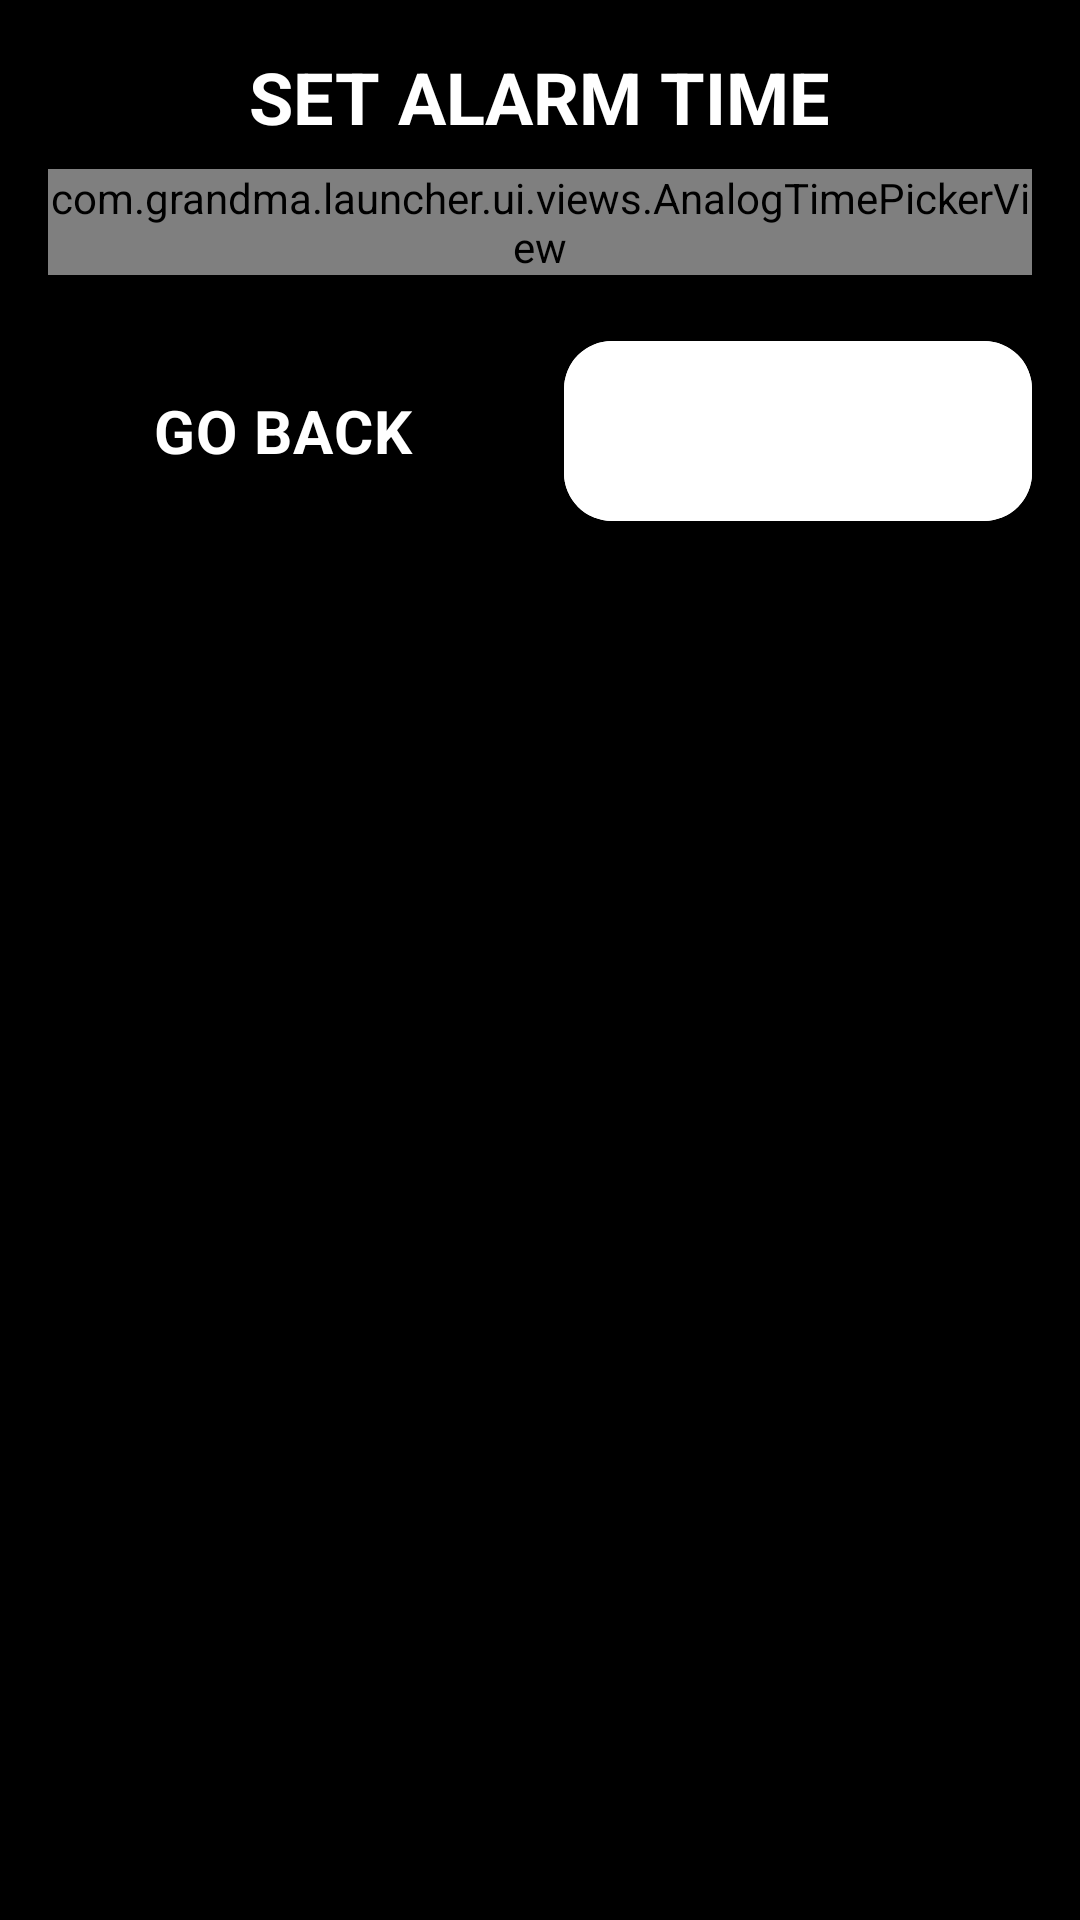

Here is an Android app screen rendered from its layout file. Give the layout XML and the strings, colors and styles it references.
<!-- AndroidManifest.xml: application theme Theme.GrandmasLauncher -->
<!-- res/layout/view_alarm_settings.xml -->
<?xml version="1.0" encoding="utf-8"?>
<LinearLayout
    xmlns:android="http://schemas.android.com/apk/res/android"
    android:layout_width="match_parent"
    android:layout_height="wrap_content"
    android:orientation="vertical"
    android:gravity="center_horizontal"
    android:padding="@dimen/space_md"
    android:background="@color/color_bg_primary">

    <TextView
        android:id="@+id/tvSettingsTitle"
        android:layout_width="wrap_content"
        android:layout_height="wrap_content"
        android:text="SET ALARM TIME"
        android:textAppearance="@style/TextAppearance.Grandma.Heading"
        android:layout_marginBottom="@dimen/space_sm" />

    <com.grandma.launcher.ui.views.AnalogTimePickerView
        android:id="@+id/timePicker"
        android:layout_width="match_parent"
        android:layout_height="wrap_content" />

    <LinearLayout
        android:layout_width="match_parent"
        android:layout_height="wrap_content"
        android:orientation="horizontal"
        android:layout_marginTop="@dimen/space_md"
        android:gravity="center">

        <com.google.android.material.button.MaterialButton
            android:id="@+id/btnSettingsCancel"
            style="@style/Widget.Grandma.ConfirmButton.No"
            android:layout_width="0dp"
            android:layout_height="wrap_content"
            android:layout_weight="1"
            android:layout_marginEnd="@dimen/space_sm"
            android:text="GO BACK" />

        <com.google.android.material.button.MaterialButton
            android:id="@+id/btnSettingsSave"
            style="@style/Widget.Grandma.ConfirmButton.Yes"
            android:layout_width="0dp"
            android:layout_height="wrap_content"
            android:layout_weight="1"
            android:layout_marginStart="@dimen/space_sm"
            android:text="SAVE ALARM" />

    </LinearLayout>

</LinearLayout>
<!-- resources referenced by this layout -->
<resources>
  <color name="color_bg_primary">#000000</color>
  <dimen name="space_md">16dp</dimen>
  <dimen name="space_sm">8dp</dimen>
  <style name="TextAppearance.Grandma.Heading" parent="TextAppearance.MaterialComponents.Headline5">
          <item name="android:textSize">24sp</item>
          <item name="android:textStyle">bold</item>
          <item name="android:textColor">@color/color_text_primary</item>
          <item name="android:fontFamily">sans-serif</item>
      </style>
  <style name="Widget.Grandma.ConfirmButton.No" parent="Widget.MaterialComponents.Button">
          <item name="android:minHeight">@dimen/confirm_button_height</item>
          <item name="android:backgroundTint">@color/color_bg_secondary</item>
          <item name="android:textColor">@color/color_text_primary</item>
          <item name="android:textAppearance">@style/TextAppearance.Grandma.ButtonLarge</item>
          <item name="cornerRadius">16dp</item>
          <item name="android:stateListAnimator">@null</item>
      </style>
  <style name="Widget.Grandma.ConfirmButton.Yes" parent="Widget.MaterialComponents.Button">
          <item name="android:minHeight">@dimen/confirm_button_height</item>
          <item name="android:backgroundTint">@color/color_accent_green</item>
          <item name="android:textColor">@color/color_text_on_dark</item>
          <item name="android:textAppearance">@style/TextAppearance.Grandma.ButtonLarge</item>
          <item name="cornerRadius">16dp</item>
          <item name="android:stateListAnimator">@null</item>
      </style>
  <style name="Theme.GrandmasLauncher" parent="Theme.MaterialComponents.Light.NoActionBar">
          <item name="colorPrimary">@color/color_text_primary</item>
          <item name="colorPrimaryVariant">@color/color_text_primary</item>
          <item name="colorOnPrimary">@color/color_text_on_dark</item>
  
          <item name="colorSecondary">@color/color_text_primary</item>
          <item name="colorOnSecondary">@color/color_text_on_dark</item>
  
          <item name="colorSurface">@color/color_bg_card</item>
          <item name="colorOnSurface">@color/color_text_primary</item>
          <item name="colorOnBackground">@color/color_text_primary</item>
  
          <item name="android:colorBackground">@color/color_bg_primary</item>
          <item name="android:windowBackground">@color/color_bg_primary</item>
          <item name="android:statusBarColor">@android:color/transparent</item>
          <item name="android:navigationBarColor">@android:color/transparent</item>
          <item name="android:windowLightStatusBar">@bool/window_light_system_bars</item>
  
          
          <item name="android:editTextColor">@color/color_text_primary</item>
          <item name="android:textColorHint">@color/color_text_secondary</item>
  
          <item name="android:fontFamily">sans-serif</item>
          <item name="android:windowAnimationStyle">@null</item>
      </style>
  <color name="color_text_primary">#FFFFFF</color>
  <dimen name="confirm_button_height">72dp</dimen>
  <color name="color_bg_secondary">#000000</color>
  <style name="TextAppearance.Grandma.ButtonLarge" parent="TextAppearance.MaterialComponents.Button">
          <item name="android:textSize">20sp</item>
          <item name="android:textStyle">bold</item>
          <item name="android:textColor">@color/color_text_on_dark</item>
          <item name="android:letterSpacing">0.02</item>
          <item name="android:fontFamily">sans-serif</item>
      </style>
  <color name="color_accent_green">#FFFFFF</color>
  <color name="color_text_on_dark">#FFFFFF</color>
  <color name="color_bg_card">#000000</color>
  <color name="color_text_secondary">#9A9A9A</color>
</resources>
